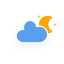
t = 0.00 s
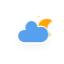
t = 5.00 s
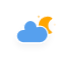
t = 5.75 s
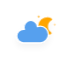
t = 6.50 s
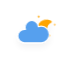
t = 7.25 s
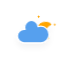
t = 8.00 s

The animated SVG that drew these frames (rendered in a browser with its animation timeline set to each time). Animation: 4 CSS @keyframes rules; frames cover the first 8.00 s, repeats indefinitely.

<svg xmlns="http://www.w3.org/2000/svg" width="64" height="64"><defs><filter id="blur" width="200%" height="200%"><feGaussianBlur in="SourceAlpha" stdDeviation="3"/><feOffset dy="4" result="offsetblur"/><feComponentTransfer><feFuncA type="linear" slope=".05"/></feComponentTransfer><feMerge><feMergeNode/><feMergeNode in="SourceGraphic"/></feMerge></filter><style>@keyframes am-weather-cloud-2{0%,to{-webkit-transform:translate(0,0);-moz-transform:translate(0,0);-ms-transform:translate(0,0);transform:translate(0,0)}50%{-webkit-transform:translate(2px,0);-moz-transform:translate(2px,0);-ms-transform:translate(2px,0);transform:translate(2px,0)}}.am-weather-cloud-2,.am-weather-moon,.am-weather-moon-star-1,.am-weather-moon-star-2{-webkit-animation-timing-function:linear;-moz-animation-timing-function:linear;animation-timing-function:linear}.am-weather-cloud-2{-webkit-animation-name:am-weather-cloud-2;-moz-animation-name:am-weather-cloud-2;animation-name:am-weather-cloud-2;-webkit-animation-duration:3s;-moz-animation-duration:3s;animation-duration:3s;-webkit-animation-iteration-count:infinite;-moz-animation-iteration-count:infinite;animation-iteration-count:infinite}@keyframes am-weather-moon{0%,to{-webkit-transform:rotate(0deg);-moz-transform:rotate(0deg);-ms-transform:rotate(0deg);transform:rotate(0deg)}50%{-webkit-transform:rotate(15deg);-moz-transform:rotate(15deg);-ms-transform:rotate(15deg);transform:rotate(15deg)}}.am-weather-moon,.am-weather-moon-star-1,.am-weather-moon-star-2{-ms-animation-timing-function:linear}.am-weather-moon{-webkit-transform-origin:12.5px 15.15px 0;-moz-transform-origin:12.5px 15.15px 0;-ms-transform-origin:12.5px 15.15px 0;transform-origin:12.5px 15.15px 0;-webkit-animation-name:am-weather-moon;-moz-animation-name:am-weather-moon;-ms-animation-name:am-weather-moon;animation-name:am-weather-moon;-webkit-animation-duration:6s;-moz-animation-duration:6s;-ms-animation-duration:6s;animation-duration:6s;-webkit-animation-iteration-count:infinite;-moz-animation-iteration-count:infinite;-ms-animation-iteration-count:infinite;animation-iteration-count:infinite}@keyframes am-weather-moon-star-1{0%{opacity:0}to{opacity:1}}.am-weather-moon-star-1,.am-weather-moon-star-2{-webkit-animation-name:am-weather-moon-star-1;-moz-animation-name:am-weather-moon-star-1;-ms-animation-name:am-weather-moon-star-1;animation-name:am-weather-moon-star-1;-webkit-animation-delay:3s;-moz-animation-delay:3s;-ms-animation-delay:3s;animation-delay:3s;-webkit-animation-duration:5s;-moz-animation-duration:5s;-ms-animation-duration:5s;animation-duration:5s;-webkit-animation-iteration-count:1;-moz-animation-iteration-count:1;-ms-animation-iteration-count:1;animation-iteration-count:1}.am-weather-moon-star-2{-webkit-animation-name:am-weather-moon-star-2;-moz-animation-name:am-weather-moon-star-2;-ms-animation-name:am-weather-moon-star-2;animation-name:am-weather-moon-star-2;-webkit-animation-delay:5s;-moz-animation-delay:5s;-ms-animation-delay:5s;animation-delay:5s;-webkit-animation-duration:4s;-moz-animation-duration:4s;-ms-animation-duration:4s;animation-duration:4s}@keyframes am-weather-moon-star-2{0%{opacity:0}to{opacity:1}}</style></defs><g filter="url(#blur)" id="cloudy-night-3"><path fill="orange" stroke-miterlimit="10" d="M3.3 1.5L4 2.7l1.2.6L4 4l-.7 1.2L2.7 4l-1.2-.7 1.2-.6z" transform="matrix(.8 0 0 .8 36 14)" class="am-weather-moon-star-1"/><path fill="orange" stroke-miterlimit="10" transform="matrix(.8 0 0 .8 52 22)" d="M3.3 1.5L4 2.7l1.2.6L4 4l-.7 1.2L2.7 4l-1.2-.7 1.2-.6z" class="am-weather-moon-star-2"/><path d="M47.6 24.56c0-2.96 1.6-5.52 4-6.96-1.2-.72-2.56-1.04-4-1.04-4.4 0-8 3.6-8 8s3.6 8 8 8c1.44 0 2.8-.4 4-1.04-2.4-1.36-4-4-4-6.96z" fill="orange" stroke="orange" stroke-linejoin="round" stroke-width="1.6" class="am-weather-moon"/><path d="M47.7 34.4c0-4.6-3.7-8.2-8.2-8.2-1 0-1.9.2-2.8.5-.3-3.4-3.1-6.2-6.6-6.2-3.7 0-6.7 3-6.7 6.7 0 .8.2 1.6.4 2.3-.3-.1-.7-.1-1-.1-3.7 0-6.7 3-6.7 6.7 0 3.6 2.9 6.6 6.5 6.7h17.2c4.4-.5 7.9-4 7.9-8.4z" fill="#57A0EE" stroke="#fff" stroke-linejoin="round" stroke-width="1.2" class="am-weather-cloud-2"/></g></svg>